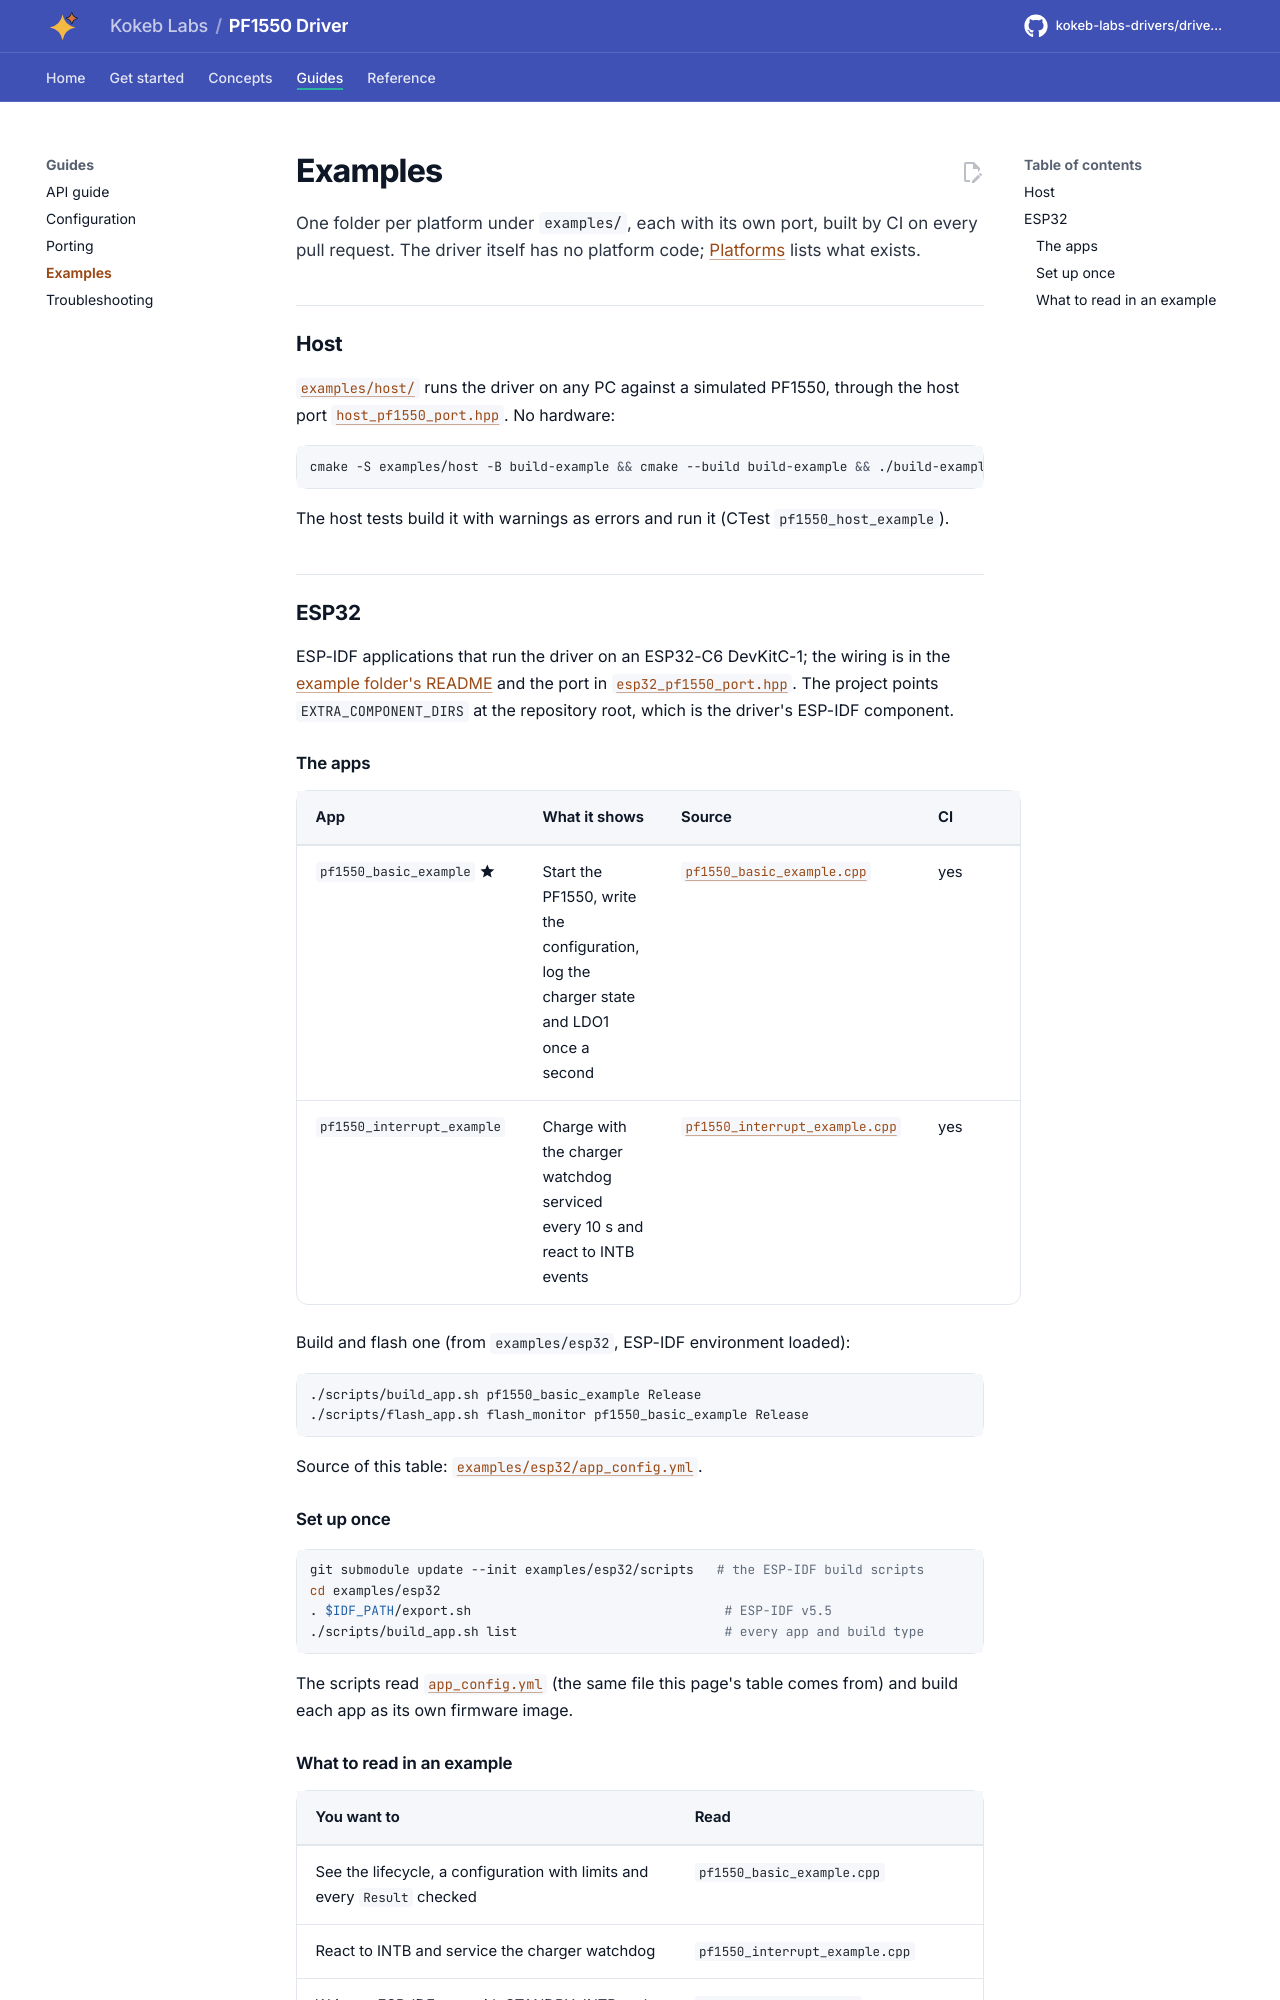

repository: kokeb-labs-drivers/driver-pf1550 · page: dev/examples/index.html · generator: mkdocs

# Examples

One folder per platform under `examples/`, each with its own port, built by CI on every pull request. The driver
itself has no platform code; [Platforms](platforms.md) lists what exists.

## Host

[`examples/host/`](../examples/host/README.md) runs the driver on any PC against a simulated PF1550, through the
host port [`host_pf1550_port.hpp`](../examples/host/host_pf1550_port.hpp). No hardware:

```bash
cmake -S examples/host -B build-example && cmake --build build-example && ./build-example/pf1550_host_example
```

The host tests build it with warnings as errors and run it (CTest `pf1550_host_example`).

## ESP32

ESP-IDF applications that run the driver on an ESP32-C6 DevKitC-1; the wiring is in the
[example folder's README](../examples/esp32/README.md) and the port in
[`esp32_pf1550_port.hpp`](../examples/esp32/main/esp32_pf1550_port.hpp). The project points
`EXTRA_COMPONENT_DIRS` at the repository root, which is the driver's ESP-IDF component.

### The apps

<!-- generated: examples -->
| App | What it shows | Source | CI |
| --- | --- | --- | --- |
| `pf1550_basic_example` :material-star:{ title="featured" } | Start the PF1550, write the configuration, log the charger state and LDO1 once a second | [`pf1550_basic_example.cpp`](../examples/esp32/main/pf1550_basic_example.cpp) | yes |
| `pf1550_interrupt_example` | Charge with the charger watchdog serviced every 10 s and react to INTB events | [`pf1550_interrupt_example.cpp`](../examples/esp32/main/pf1550_interrupt_example.cpp) | yes |

Build and flash one (from `examples/esp32`, ESP-IDF environment loaded):

```bash
./scripts/build_app.sh pf1550_basic_example Release
./scripts/flash_app.sh flash_monitor pf1550_basic_example Release
```

Source of this table: [`examples/esp32/app_config.yml`](../examples/esp32/app_config.yml).
<!-- /generated -->

### Set up once

```bash
git submodule update --init examples/esp32/scripts   # the ESP-IDF build scripts
cd examples/esp32
. $IDF_PATH/export.sh                                 # ESP-IDF v5.5
./scripts/build_app.sh list                           # every app and build type
```

The scripts read [`app_config.yml`](../examples/esp32/app_config.yml) (the same file this page's table comes
from) and build each app as its own firmware image.
